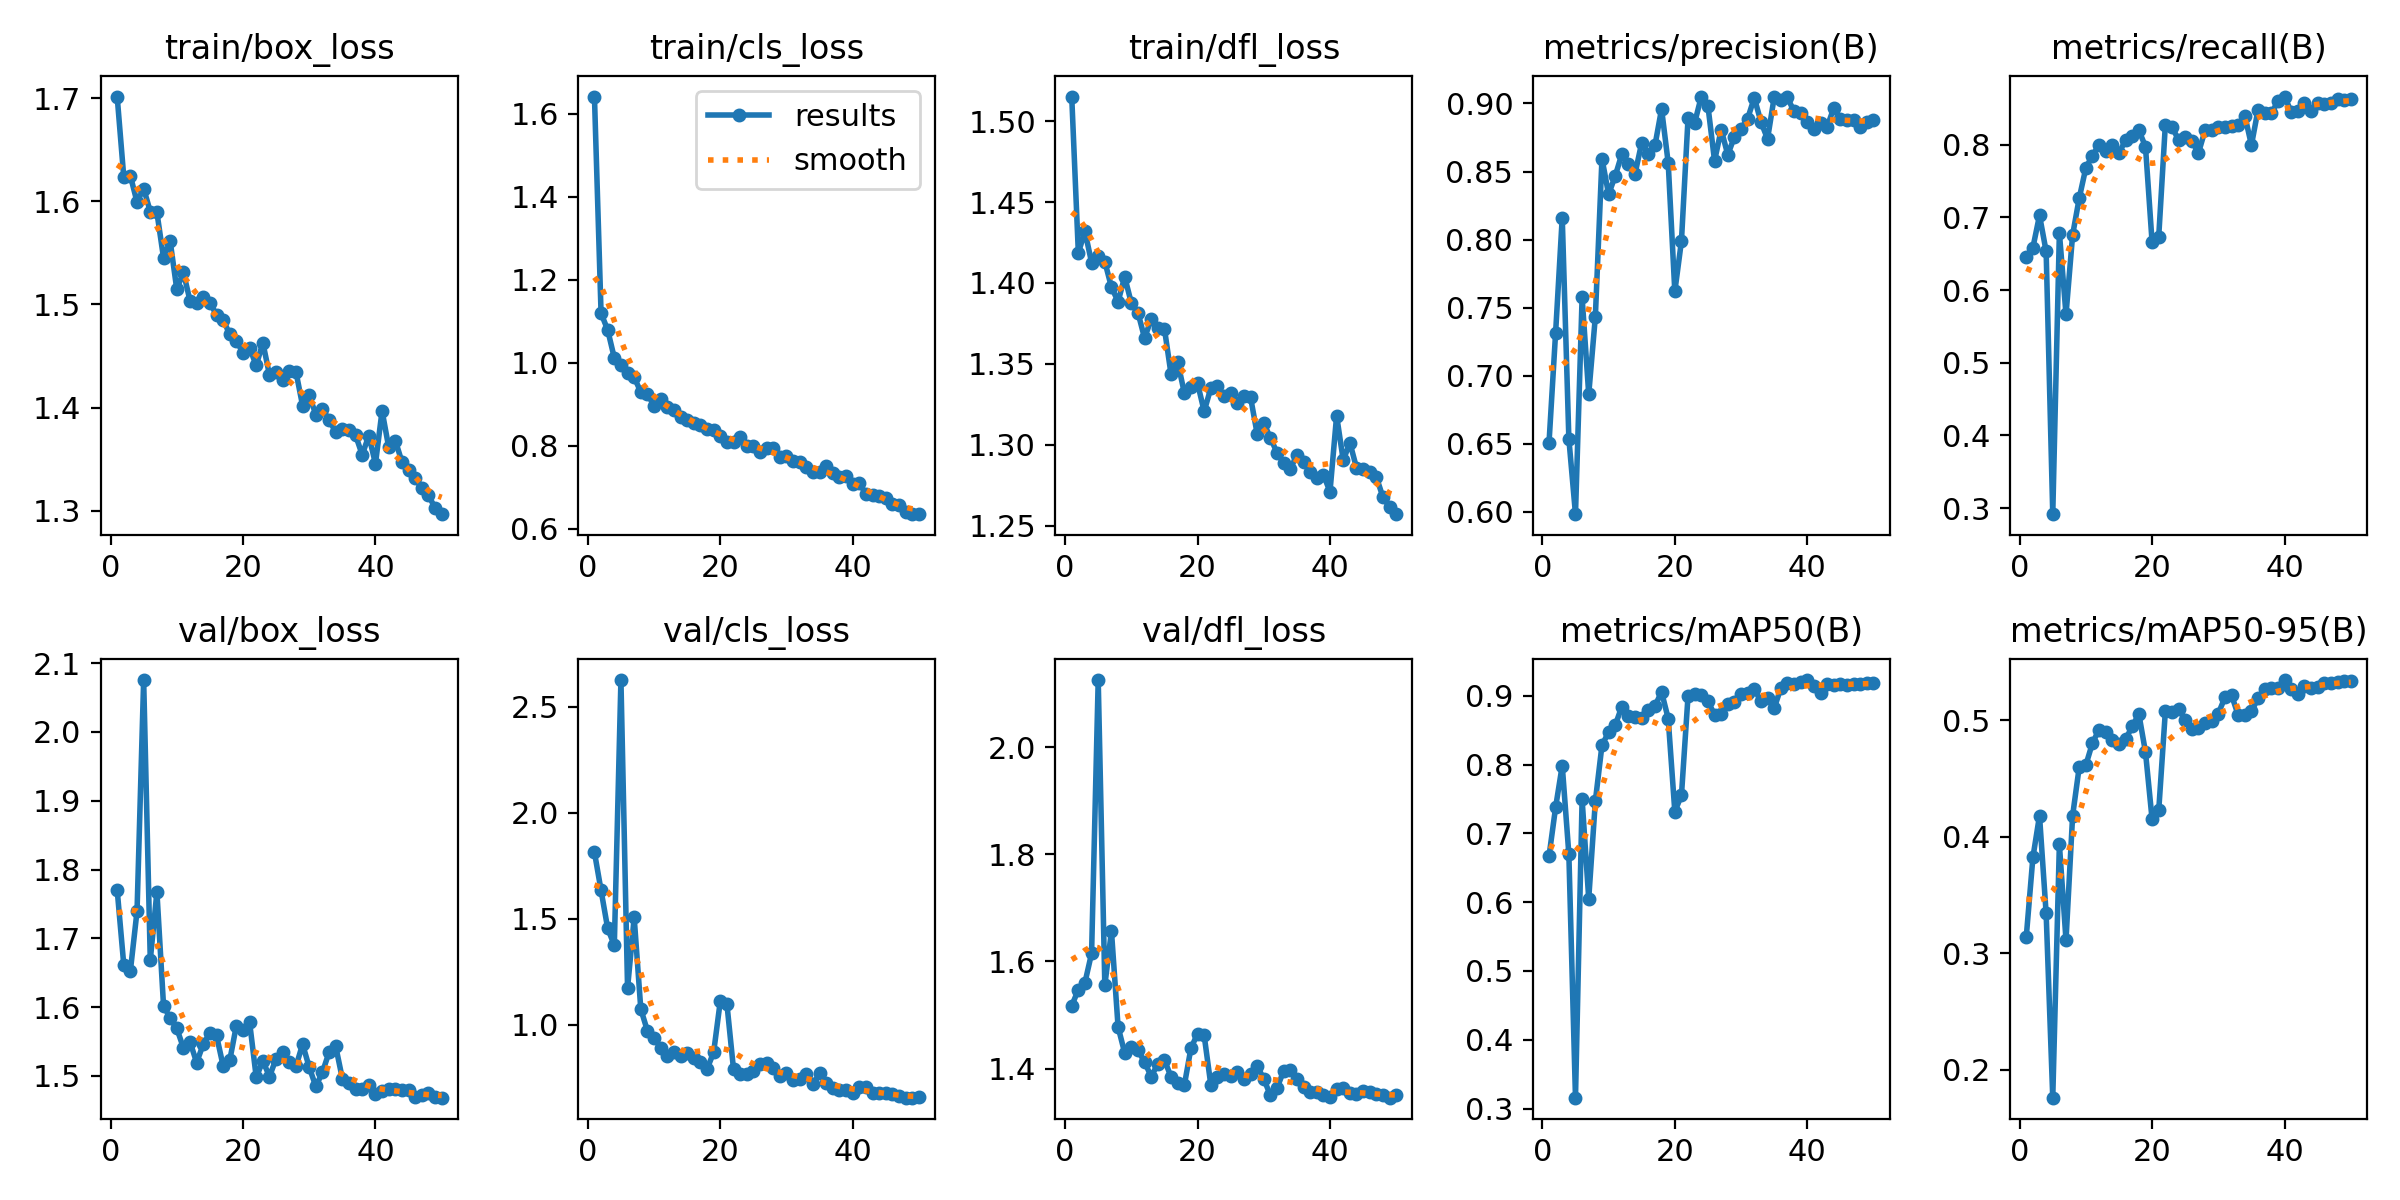

The data file committed next to this chart (first rows):
epoch, time, train/box_loss, train/cls_loss, train/dfl_loss, metrics/precision(B), metrics/recall(B), metrics/mAP50(B), metrics/mAP50-95(B), val/box_loss, val/cls_loss, val/dfl_loss, lr/pg0, lr/pg1, lr/pg2
1, 36.52, 1.702, 1.642, 1.515, 0.6505, 0.6449, 0.6665, 0.3142, 1.771, 1.815, 1.517, 0.000641, 0.000641, 0.000641
2, 39.96, 1.623, 1.12, 1.419, 0.7317, 0.6583, 0.7379, 0.3823, 1.661, 1.635, 1.547, 0.001282, 0.001282, 0.001282
3, 43.54, 1.625, 1.079, 1.432, 0.8162, 0.7028, 0.7985, 0.4182, 1.653, 1.455, 1.561, 0.001896, 0.001896, 0.001896
4, 47.11, 1.599, 1.012, 1.413, 0.6537, 0.6532, 0.6695, 0.3342, 1.74, 1.376, 1.615, 0.001881, 0.001881, 0.001881
5, 50.41, 1.612, 0.9947, 1.417, 0.5984, 0.2915, 0.3158, 0.1761, 2.075, 2.627, 2.126, 0.001842, 0.001842, 0.001842
6, 53.75, 1.59, 0.9762, 1.413, 0.7575, 0.6787, 0.7493, 0.3936, 1.668, 1.174, 1.555, 0.001802, 0.001802, 0.001802
7, 57.14, 1.589, 0.9648, 1.397, 0.6865, 0.5664, 0.6051, 0.3112, 1.767, 1.507, 1.657, 0.001762, 0.001762, 0.001762
8, 60.49, 1.545, 0.9299, 1.389, 0.7434, 0.676, 0.7468, 0.4182, 1.602, 1.075, 1.478, 0.001723, 0.001723, 0.001723
9, 63.87, 1.561, 0.9254, 1.404, 0.8595, 0.7266, 0.828, 0.46, 1.584, 0.9721, 1.429, 0.001683, 0.001683, 0.001683
10, 67.39, 1.515, 0.8963, 1.388, 0.8333, 0.7683, 0.8471, 0.4616, 1.569, 0.9399, 1.44, 0.001644, 0.001644, 0.001644
11, 70.83, 1.531, 0.9131, 1.382, 0.8468, 0.785, 0.8571, 0.4806, 1.541, 0.8921, 1.434, 0.001604, 0.001604, 0.001604
12, 74.26, 1.504, 0.8934, 1.366, 0.8628, 0.8002, 0.8843, 0.492, 1.55, 0.8554, 1.413, 0.001564, 0.001564, 0.001564
13, 77.67, 1.502, 0.8866, 1.378, 0.8553, 0.792, 0.8704, 0.4902, 1.519, 0.8735, 1.385, 0.001525, 0.001525, 0.001525
14, 81.1, 1.508, 0.8697, 1.372, 0.8486, 0.7994, 0.8698, 0.4829, 1.546, 0.8517, 1.409, 0.001485, 0.001485, 0.001485
15, 84.53, 1.502, 0.8625, 1.372, 0.8712, 0.788, 0.8675, 0.48, 1.562, 0.8683, 1.416, 0.001446, 0.001446, 0.001446
16, 87.97, 1.49, 0.8557, 1.344, 0.8631, 0.8069, 0.8789, 0.4837, 1.559, 0.8438, 1.384, 0.001406, 0.001406, 0.001406
17, 91.4, 1.485, 0.8507, 1.351, 0.8692, 0.8114, 0.8852, 0.4948, 1.515, 0.8245, 1.374, 0.001366, 0.001366, 0.001366
18, 94.76, 1.471, 0.8402, 1.332, 0.896, 0.8197, 0.9056, 0.5054, 1.523, 0.7918, 1.369, 0.001327, 0.001327, 0.001327
19, 98.15, 1.465, 0.8387, 1.336, 0.8564, 0.7975, 0.8668, 0.4727, 1.573, 0.8709, 1.438, 0.001287, 0.001287, 0.001287
20, 101.6, 1.453, 0.8227, 1.338, 0.7619, 0.6656, 0.7316, 0.415, 1.567, 1.112, 1.465, 0.001248, 0.001248, 0.001248
21, 104.9, 1.458, 0.8087, 1.321, 0.799, 0.6735, 0.7552, 0.4226, 1.578, 1.1, 1.462, 0.001208, 0.001208, 0.001208
22, 108.3, 1.441, 0.8091, 1.335, 0.8895, 0.8273, 0.9003, 0.5075, 1.498, 0.791, 1.37, 0.001168, 0.001168, 0.001168
23, 111.6, 1.463, 0.8203, 1.337, 0.8859, 0.824, 0.9018, 0.5073, 1.522, 0.7666, 1.385, 0.001129, 0.001129, 0.001129
24, 115, 1.432, 0.8001, 1.33, 0.9051, 0.8069, 0.901, 0.5101, 1.499, 0.7701, 1.39, 0.001089, 0.001089, 0.001089
25, 118.4, 1.434, 0.7996, 1.332, 0.8982, 0.8111, 0.8918, 0.5003, 1.525, 0.783, 1.387, 0.00105, 0.00105, 0.00105
26, 121.8, 1.427, 0.7859, 1.326, 0.8579, 0.805, 0.8725, 0.4923, 1.534, 0.8156, 1.394, 0.00101, 0.00101, 0.00101
27, 125.1, 1.435, 0.7945, 1.33, 0.8808, 0.7888, 0.8736, 0.493, 1.521, 0.819, 1.38, 0.0009704, 0.0009704, 0.0009704
28, 128.4, 1.435, 0.7938, 1.33, 0.8623, 0.8199, 0.8881, 0.4978, 1.514, 0.7961, 1.39, 0.0009308, 0.0009308, 0.0009308
29, 131.7, 1.402, 0.7736, 1.307, 0.8755, 0.8199, 0.8913, 0.4994, 1.546, 0.7597, 1.405, 0.0008912, 0.0008912, 0.0008912
30, 135.1, 1.412, 0.7749, 1.314, 0.8815, 0.824, 0.9019, 0.5058, 1.513, 0.7753, 1.381, 0.0008516, 0.0008516, 0.0008516
31, 138.4, 1.393, 0.764, 1.304, 0.8889, 0.825, 0.9039, 0.5197, 1.485, 0.7394, 1.35, 0.000812, 0.000812, 0.000812
32, 141.8, 1.399, 0.761, 1.295, 0.9042, 0.8254, 0.9098, 0.5215, 1.505, 0.7447, 1.364, 0.0007724, 0.0007724, 0.0007724
33, 145.2, 1.388, 0.7493, 1.289, 0.8865, 0.8273, 0.8919, 0.5044, 1.535, 0.7669, 1.395, 0.0007328, 0.0007328, 0.0007328
34, 148.7, 1.376, 0.7373, 1.285, 0.874, 0.8401, 0.8974, 0.5046, 1.543, 0.7228, 1.397, 0.0006932, 0.0006932, 0.0006932
35, 152, 1.379, 0.7363, 1.294, 0.9044, 0.7995, 0.8818, 0.5078, 1.496, 0.7724, 1.38, 0.0006536, 0.0006536, 0.0006536
36, 155.4, 1.378, 0.7522, 1.29, 0.9022, 0.8483, 0.9109, 0.5188, 1.49, 0.7261, 1.366, 0.000614, 0.000614, 0.000614
37, 158.7, 1.373, 0.7352, 1.283, 0.9044, 0.8436, 0.9183, 0.5271, 1.482, 0.7049, 1.356, 0.0005744, 0.0005744, 0.0005744
38, 162.2, 1.354, 0.7254, 1.279, 0.8941, 0.843, 0.9176, 0.528, 1.481, 0.6909, 1.356, 0.0005348, 0.0005348, 0.0005348
39, 165.6, 1.373, 0.7279, 1.282, 0.8927, 0.8598, 0.9206, 0.5274, 1.487, 0.6933, 1.352, 0.0004952, 0.0004952, 0.0004952
40, 168.9, 1.346, 0.7071, 1.271, 0.8867, 0.8663, 0.9228, 0.5345, 1.473, 0.68, 1.346, 0.0004556, 0.0004556, 0.0004556
41, 184.1, 1.397, 0.7105, 1.318, 0.8814, 0.8455, 0.9141, 0.5264, 1.479, 0.7062, 1.362, 0.000416, 0.000416, 0.000416
42, 187.5, 1.362, 0.6833, 1.29, 0.8859, 0.8467, 0.9042, 0.5221, 1.481, 0.7069, 1.363, 0.0003764, 0.0003764, 0.0003764
43, 190.8, 1.368, 0.6809, 1.301, 0.8828, 0.857, 0.9172, 0.5295, 1.481, 0.6775, 1.353, 0.0003368, 0.0003368, 0.0003368
44, 194.1, 1.347, 0.6781, 1.286, 0.8967, 0.8468, 0.9161, 0.5275, 1.479, 0.6788, 1.353, 0.0002972, 0.0002972, 0.0002972
45, 197.5, 1.339, 0.6734, 1.285, 0.8885, 0.858, 0.9177, 0.5287, 1.48, 0.679, 1.358, 0.0002576, 0.0002576, 0.0002576
46, 200.7, 1.332, 0.6602, 1.283, 0.8882, 0.8561, 0.9152, 0.5318, 1.469, 0.6737, 1.356, 0.000218, 0.000218, 0.000218
47, 204.1, 1.322, 0.6582, 1.28, 0.8881, 0.8579, 0.9172, 0.5319, 1.473, 0.6647, 1.353, 0.0001784, 0.0001784, 0.0001784
48, 207.4, 1.315, 0.641, 1.268, 0.8826, 0.8623, 0.9172, 0.5324, 1.475, 0.657, 1.35, 0.0001388, 0.0001388, 0.0001388
49, 210.7, 1.303, 0.6364, 1.262, 0.8866, 0.8617, 0.9185, 0.534, 1.47, 0.6576, 1.346, 9.92e-05, 9.92e-05, 9.92e-05
50, 213.9, 1.297, 0.6352, 1.257, 0.8881, 0.8635, 0.9185, 0.5337, 1.468, 0.6587, 1.35, 5.96e-05, 5.96e-05, 5.96e-05
